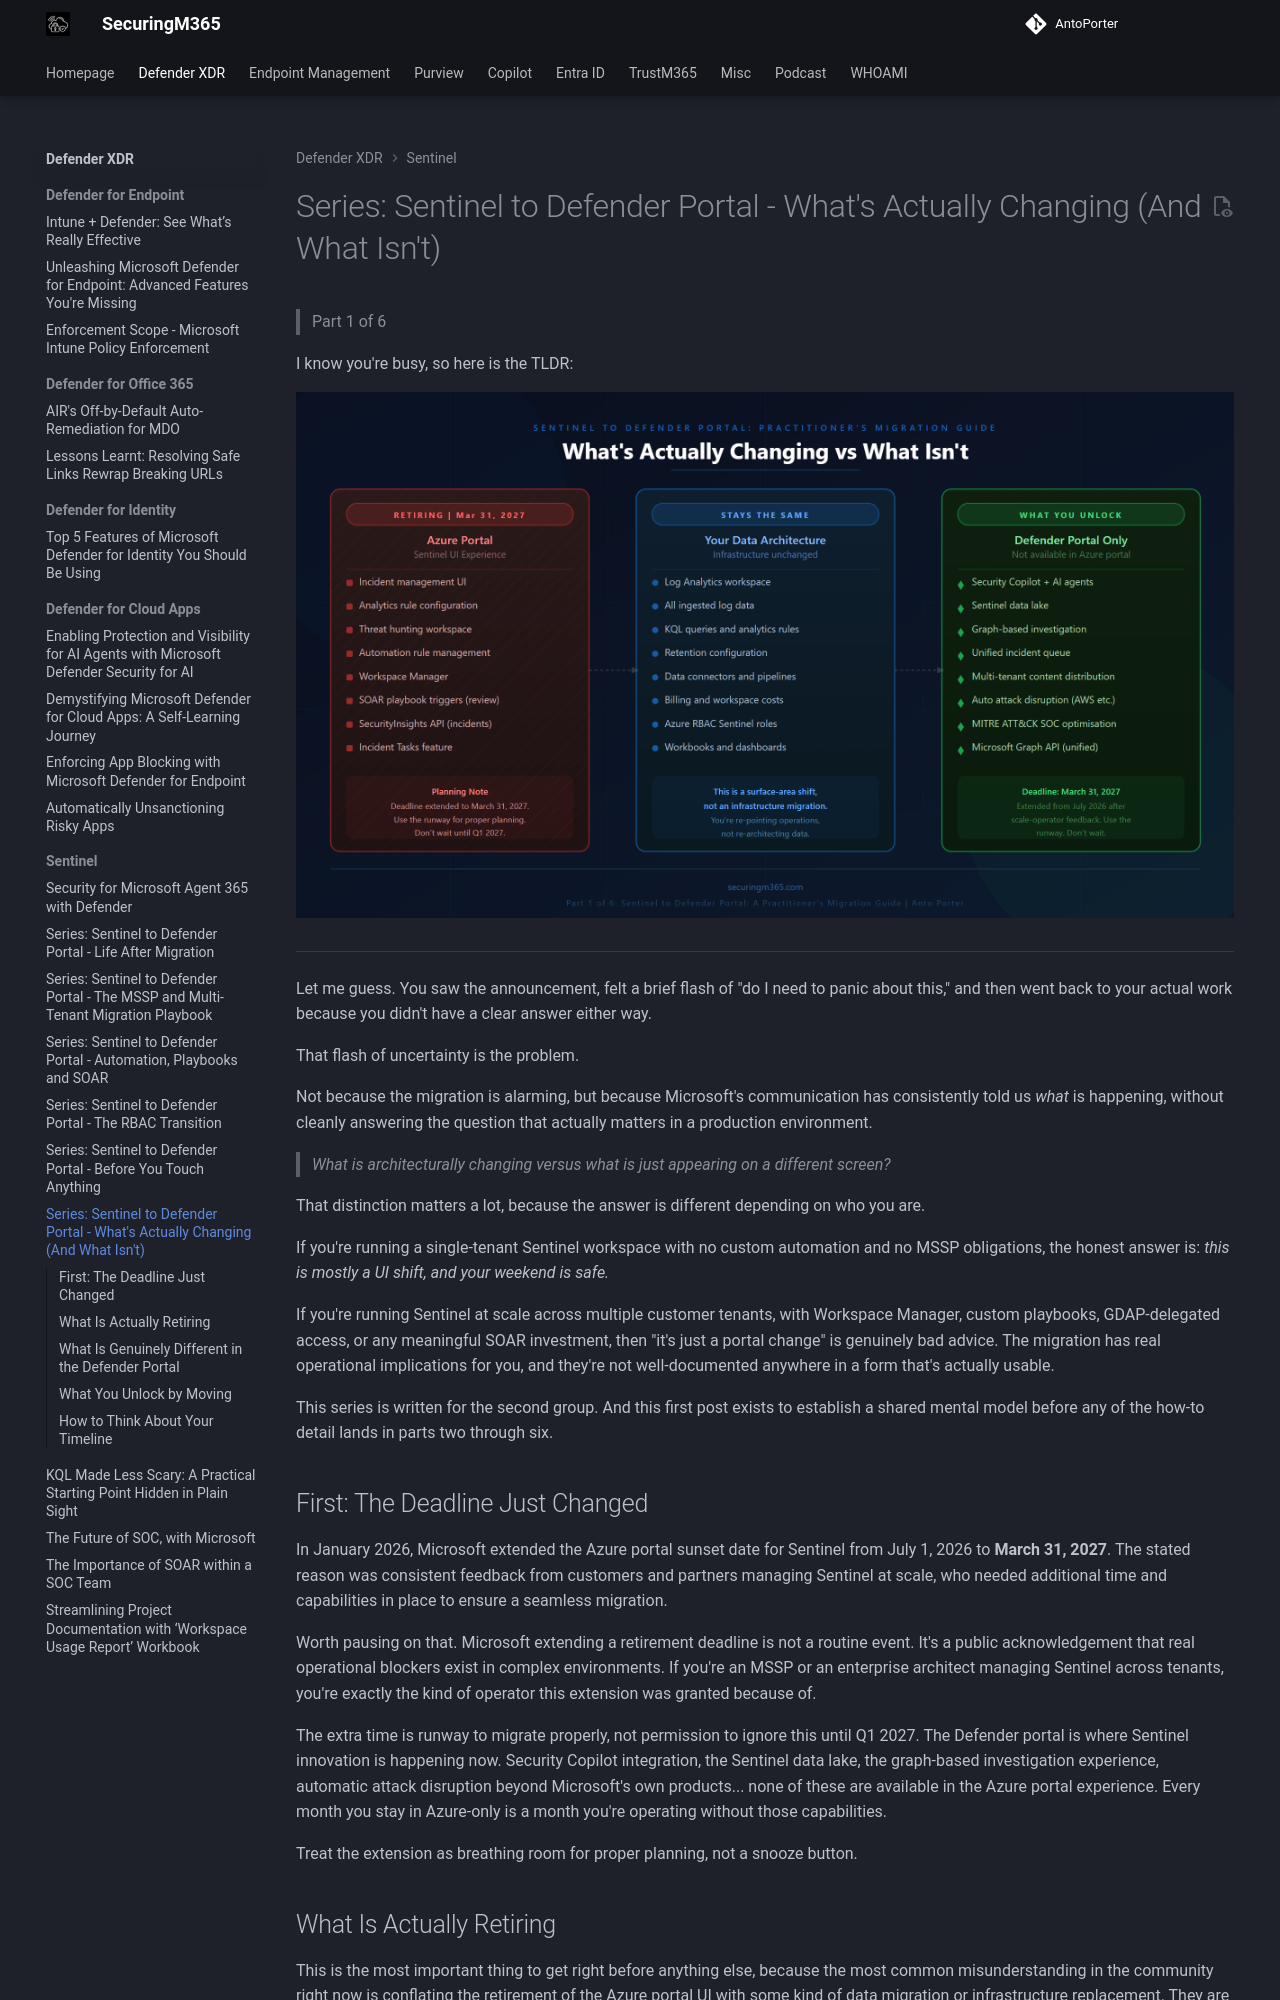

repository: AntoPorter/antoporter.github.io · page: defenderxdr/sentinel/sentineldefender-part1/index.html · generator: mkdocs

# Series: Sentinel to Defender Portal - What's Actually Changing (And What Isn't)

> Part 1 of 6

I know you're busy, so here is the TLDR:

![sentineldefender-part1-tldr](./Images/sentineldefender-part1-tldr.png)

---

Let me guess. You saw the announcement, felt a brief flash of "do I need to panic about this," and then went back to your actual work because you didn't have a clear answer either way.

That flash of uncertainty is the problem. 

Not because the migration is alarming, but because Microsoft's communication has consistently told us *what* is happening, without cleanly answering the question that actually matters in a production environment.

> *What is architecturally changing versus what is just appearing on a different screen?*

That distinction matters a lot, because the answer is different depending on who you are. 

If you're running a single-tenant Sentinel workspace with no custom automation and no MSSP obligations, the honest answer is: *this is mostly a UI shift, and your weekend is safe.*

If you're running Sentinel at scale across multiple customer tenants, with Workspace Manager, custom playbooks, GDAP-delegated access, or any meaningful SOAR investment, then "it's just a portal change" is genuinely bad advice. The migration has real operational implications for you, and they're not well-documented anywhere in a form that's actually usable.

This series is written for the second group. And this first post exists to establish a shared mental model before any of the how-to detail lands in parts two through six.

## First: The Deadline Just Changed

In January 2026, Microsoft extended the Azure portal sunset date for Sentinel from July 1, 2026 to **March 31, 2027**. The stated reason was consistent feedback from customers and partners managing Sentinel at scale, who needed additional time and capabilities in place to ensure a seamless migration.

Worth pausing on that. Microsoft extending a retirement deadline is not a routine event. It's a public acknowledgement that real operational blockers exist in complex environments. If you're an MSSP or an enterprise architect managing Sentinel across tenants, you're exactly the kind of operator this extension was granted because of.

The extra time is runway to migrate properly, not permission to ignore this until Q1 2027. The Defender portal is where Sentinel innovation is happening now. Security Copilot integration, the Sentinel data lake, the graph-based investigation experience, automatic attack disruption beyond Microsoft's own products... none of these are available in the Azure portal experience. Every month you stay in Azure-only is a month you're operating without those capabilities.

Treat the extension as breathing room for proper planning, not a snooze button.

## What Is Actually Retiring

This is the most important thing to get right before anything else, because the most common misunderstanding in the community right now is conflating the retirement of the Azure portal UI with some kind of data migration or infrastructure replacement. They are not the same thing.

Here is what is retiring: **the experience of managing Sentinel through portal.azure.com.** 

That is it.

Here is what is not changing: your Log Analytics workspace. The underlying data store, your KQL analytics rules, your ingestion pipelines, your retention configuration, your billing, your workspace architecture. None of that moves. None of that is being replaced. The Defender XDR data lake is a separate concept; it's Microsoft-managed storage for the Defender correlation layer, not a replacement for your Log Analytics workspace, and you don't get direct access to it as a customer except through Advanced Hunting and supported APIs.

The migration is a surface-area shift, not an infrastructure migration. You're moving the operations layer:

- where you manage incidents, 
- configure analytics rules, 
- run hunts, and 
- trigger automation

from one portal to another. **The data stays where it is.**

This distinction matters practically because it affects how you scope your migration effort. You're not re-architecting your data. You're re-pointing your operational workflows.
